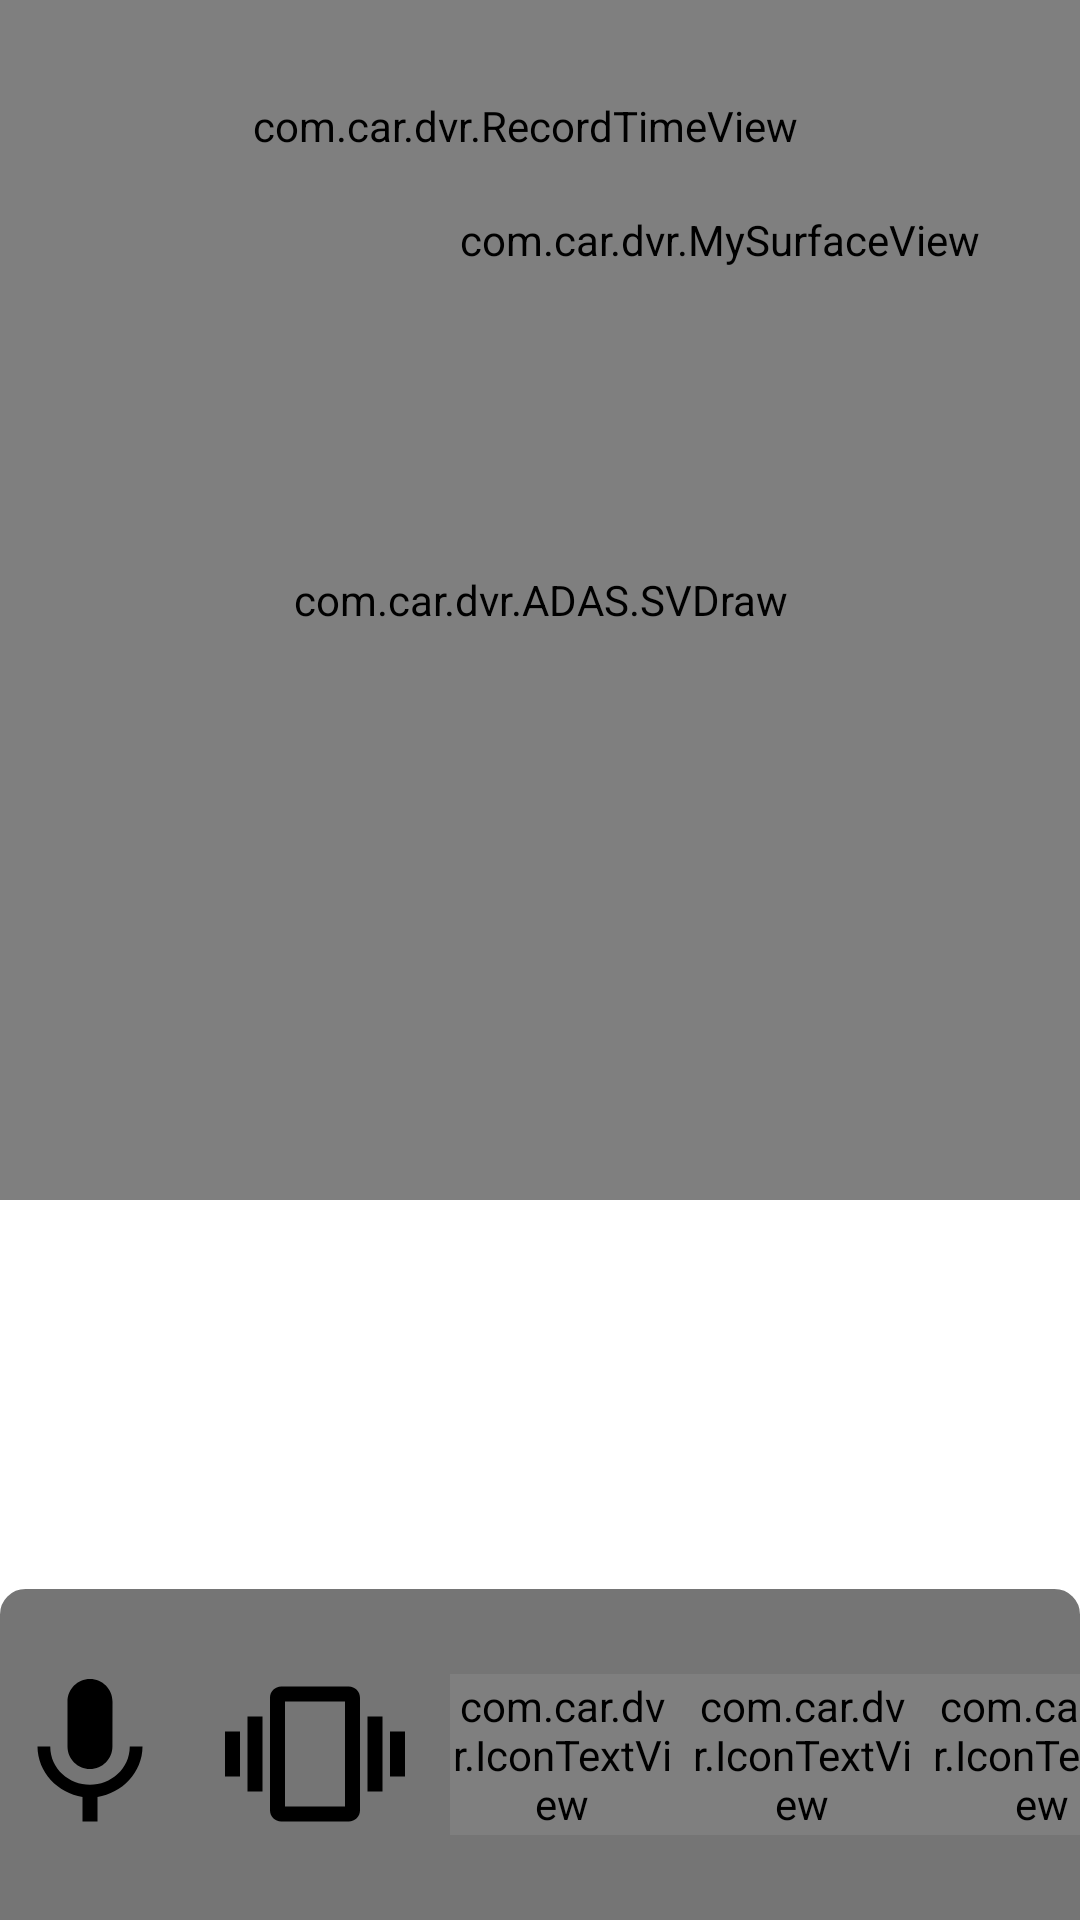

The Android layout XML behind this screen, and the referenced resources:
<!-- AndroidManifest.xml: fallback theme Theme.MaterialComponents.DayNight.NoActionBar -->
<!-- res/layout/activity_camera_bottom_bar_style.xml -->
<?xml version="1.0" encoding="utf-8"?>
<RelativeLayout android:gravity="center" android:layout_gravity="center" android:id="@id/root_container" android:layout_width="fill_parent" android:layout_height="fill_parent"
  xmlns:android="http://schemas.android.com/apk/res/android"
  xmlns:iconTextView="http://schemas.android.com/apk/res/com.car.dvr">
    <LinearLayout android:orientation="horizontal" android:id="@id/largeSurfaceContainer" android:layout_width="fill_parent" android:layout_height="fill_parent" android:layout_alignParentTop="true" android:layout_alignParentEnd="true">
        <com.car.dvr.MyHorizontalScrollView android:id="@id/surfaceLeftContainer" android:background="@color/black" android:visibility="gone" android:layout_width="250.0dip" android:layout_height="fill_parent">
            <LinearLayout android:orientation="horizontal" android:background="#00ffffff" android:layout_width="fill_parent" android:layout_height="fill_parent">
                <TextureView android:id="@id/surfaceLeft" android:layout_width="@dimen/side_camera_preview_max_width" android:layout_height="fill_parent" />
            </LinearLayout>
        </com.car.dvr.MyHorizontalScrollView>
        <View android:id="@id/surfaceLeftContainerSide" android:background="@color/green" android:visibility="gone" android:layout_width="3.0dip" android:layout_height="fill_parent" />
        <LinearLayout android:orientation="horizontal" android:id="@id/surfacePanoContainer" android:visibility="gone" android:layout_width="wrap_content" android:layout_height="fill_parent">
            <View android:id="@id/surfacePanoSide" android:visibility="gone" android:layout_width="120.0dip" android:layout_height="fill_parent" />
            <View android:layout_width="0.0dip" android:layout_height="fill_parent" />
            <com.car.dvr.PanoView android:id="@id/surfacePano" android:layout_width="240.0dip" android:layout_height="fill_parent" />
            <View android:layout_width="0.0dip" android:layout_height="fill_parent" />
        </LinearLayout>
        <FrameLayout android:layout_width="0.0dip" android:layout_height="fill_parent" android:layout_weight="1.0">
            <LinearLayout android:orientation="horizontal" android:layout_width="fill_parent" android:layout_height="fill_parent">
                <ScrollView android:id="@id/largeSurface1Container" android:layout_width="0.0dip" android:layout_height="fill_parent" android:layout_weight="1.0">
                    <LinearLayout android:orientation="vertical" android:background="#00ffffff" android:layout_width="fill_parent" android:layout_height="fill_parent">
                        <FrameLayout android:background="#00ffffff" android:layout_width="fill_parent" android:layout_height="fill_parent">
                            <TextureView android:id="@id/largeSurface1" android:layout_width="fill_parent" android:layout_height="400.0dip" />
                            <com.car.dvr.ADAS.SVDraw android:id="@id/ADAS_SVDraw" android:visibility="visible" android:layout_width="fill_parent" android:layout_height="fill_parent" />
                        </FrameLayout>
                    </LinearLayout>
                </ScrollView>
                <LinearLayout android:orientation="vertical" android:id="@id/largeSurface23Container" android:background="#00ffffff" android:visibility="gone" android:layout_width="0.0dip" android:layout_height="fill_parent" android:layout_weight="1.0">
                    <ScrollView android:id="@id/largeSurface2Container" android:visibility="visible" android:layout_width="fill_parent" android:layout_height="0.0dip" android:layout_weight="1.0">
                        <LinearLayout android:orientation="vertical" android:background="#00ffffff" android:layout_width="fill_parent" android:layout_height="fill_parent">
                            <com.car.dvr.MySurfaceView android:id="@id/largeSurface2" android:layout_width="fill_parent" android:layout_height="400.0dip" />
                        </LinearLayout>
                    </ScrollView>
                    <ScrollView android:id="@id/largeSurface3Container" android:visibility="gone" android:layout_width="fill_parent" android:layout_height="0.0dip" android:layout_weight="1.0">
                        <LinearLayout android:orientation="vertical" android:background="#00ffffff" android:layout_width="fill_parent" android:layout_height="fill_parent">
                            <com.car.dvr.MySurfaceView android:id="@id/largeSurface3" android:layout_width="fill_parent" android:layout_height="400.0dip" />
                        </LinearLayout>
                    </ScrollView>
                </LinearLayout>
            </LinearLayout>
            <include android:layout_width="fill_parent" android:layout_height="fill_parent" layout="@layout/reverse_gear" />
        </FrameLayout>
        <View android:id="@id/surfaceRightContainerSide" android:background="@color/green" android:visibility="gone" android:layout_width="3.0dip" android:layout_height="fill_parent" />
        <com.car.dvr.MyHorizontalScrollView android:id="@id/surfaceRightContainer" android:background="@color/black" android:visibility="gone" android:layout_width="250.0dip" android:layout_height="fill_parent">
            <LinearLayout android:orientation="horizontal" android:background="#00ffffff" android:layout_width="fill_parent" android:layout_height="fill_parent">
                <TextureView android:id="@id/surfaceRight" android:layout_width="@dimen/side_camera_preview_max_width" android:layout_height="fill_parent" />
            </LinearLayout>
        </com.car.dvr.MyHorizontalScrollView>
    </LinearLayout>
    <com.car.dvr.MySurfaceView android:id="@id/smallSurface" android:layout_width="@dimen/small_preview_view_width" android:layout_height="@dimen/small_preview_view_height" android:layout_alignParentTop="true" android:layout_alignParentRight="true" />
    <com.car.dvr.RecordTimeView android:gravity="left" android:id="@id/largeTime" android:layout_alignLeft="@id/largeSurfaceContainer" android:layout_alignTop="@id/largeSurfaceContainer" style="@style/RecordingTimeStyle" />
    <LinearLayout android:gravity="center_vertical" android:orientation="horizontal" android:id="@id/lower_left_btns" android:background="@drawable/bg_rect_grey_cr2dp" android:paddingTop="2.0dip" android:paddingBottom="2.0dip" android:layout_width="wrap_content" android:layout_height="wrap_content" android:layout_alignParentBottom="true" android:layout_centerInParent="true">
        <ImageButton android:id="@id/cam_switch" android:background="@null" android:visibility="gone" android:src="@drawable/btn_cam_switch" android:layout_marginEnd="@dimen/marginBase" style="@style/iconBase" />
        <ImageView android:id="@id/ivMic" android:src="@drawable/ic_vector_mic_black_24dp" android:layout_marginEnd="@dimen/marginBase" style="@style/iconBase" />
        <ImageView android:id="@id/ivGsensor" android:src="@drawable/ic_vector_vibration_black_24dp" android:layout_marginEnd="@dimen/marginBase" style="@style/iconBase" />
        <ImageButton android:id="@id/lock" android:background="@null" android:visibility="gone" android:src="@drawable/lock" android:layout_marginEnd="@dimen/marginBase" style="@style/iconBase" />
        <ImageButton android:id="@id/bido" android:background="@null" android:visibility="gone" android:src="@drawable/bido_btn" android:layout_marginEnd="@dimen/marginBase" style="@style/iconBase" />
        <LinearLayout android:gravity="center_vertical" android:orientation="horizontal" android:id="@id/controlContainer" android:layout_width="wrap_content" android:layout_height="wrap_content">
            <LinearLayout android:orientation="horizontal" android:id="@id/cam_selector" android:layout_width="wrap_content" android:layout_height="wrap_content">
                <com.car.dvr.IconTextView android:gravity="center" android:layout_gravity="center" android:id="@id/tab_front" android:background="@drawable/focus_rectangle" android:paddingRight="5.0dip" android:layout_width="80.0dip" android:layout_height="wrap_content" android:text="@string/camera_front" iconTextView:icon="@drawable/ic_vector_arrow_drop_down_yellow_24dp" />
                <com.car.dvr.IconTextView android:gravity="center" android:layout_gravity="center" android:id="@id/tab_double" android:background="@drawable/focus_rectangle" android:paddingRight="5.0dip" android:layout_width="80.0dip" android:layout_height="wrap_content" android:text="@string/camera_double" iconTextView:icon="@drawable/ic_vector_arrow_drop_down_yellow_24dp" />
                <com.car.dvr.IconTextView android:gravity="center" android:layout_gravity="center" android:id="@id/tab_back" android:background="@drawable/focus_rectangle" android:paddingRight="5.0dip" android:layout_width="80.0dip" android:layout_height="wrap_content" android:text="@string/camera_back" iconTextView:icon="@drawable/ic_vector_arrow_drop_down_yellow_24dp" />
            </LinearLayout>
            <LinearLayout android:gravity="center_vertical" android:orientation="horizontal" android:layout_width="wrap_content" android:layout_height="wrap_content">
                <LinearLayout android:layout_width="60.0dip" android:layout_height="60.0dip" android:layout_marginEnd="@dimen/marginBase">
                    <ImageButton android:id="@id/history" android:background="@null" android:src="@drawable/history_img" style="@style/iconBase" />
                </LinearLayout>
                <ImageButton android:id="@id/recording" android:background="@null" android:src="@drawable/btn_recording_off" android:layout_marginEnd="@dimen/marginBase" style="@style/iconBase" />
                <ImageButton android:id="@id/photo" android:background="@null" android:src="@drawable/btn_shutter_photo" android:layout_marginEnd="@dimen/marginBase" style="@style/iconBase" />
                <ImageButton android:id="@id/menu" android:background="@null" android:src="@drawable/ic_vector_settings_black_24dp" android:tint="@color/white" android:layout_marginEnd="@dimen/marginBase" style="@style/iconBase" />
                <TextView android:textSize="22.0sp" android:textColor="@drawable/color_selector" android:id="@id/adas_set" android:layout_width="wrap_content" android:layout_height="wrap_content" android:text="@string/adas" android:layout_marginEnd="@dimen/marginBase" />
            </LinearLayout>
        </LinearLayout>
    </LinearLayout>
</RelativeLayout>
<!-- res/layout/reverse_gear.xml (included above) -->
<?xml version="1.0" encoding="utf-8"?>
<RelativeLayout android:background="#00ffffff" android:layout_width="fill_parent" android:layout_height="fill_parent"
  xmlns:android="http://schemas.android.com/apk/res/android">
    <com.car.dvr.LineImageView android:id="@id/imageview_line" android:visibility="invisible" android:layout_width="fill_parent" android:layout_height="wrap_content" android:layout_marginBottom="30.0dip" android:src="@drawable/line" android:scaleType="fitXY" android:layout_alignParentBottom="true" />
    <RelativeLayout android:id="@id/line_control" android:visibility="invisible" android:layout_width="fill_parent" android:layout_height="fill_parent" android:layout_marginLeft="10.0dip" android:layout_marginTop="10.0dip" android:layout_marginRight="10.0dip" android:layout_marginBottom="10.0dip">
        <LinearLayout android:orientation="horizontal" android:layout_width="wrap_content" android:layout_height="wrap_content" android:layout_alignParentLeft="true" android:layout_alignParentBottom="true">
            <ImageButton android:id="@id/left_margin_down" android:background="@null" android:padding="10.0dip" android:layout_width="wrap_content" android:layout_height="wrap_content" android:src="@drawable/line_left_button" />
            <ImageButton android:id="@id/left_margin_up" android:background="@null" android:padding="10.0dip" android:layout_width="wrap_content" android:layout_height="wrap_content" android:src="@drawable/line_right_button" />
        </LinearLayout>
        <LinearLayout android:orientation="vertical" android:layout_width="wrap_content" android:layout_height="wrap_content" android:layout_alignParentTop="true" android:layout_alignParentRight="true">
            <ImageButton android:id="@id/line_up" android:background="@null" android:padding="10.0dip" android:layout_width="wrap_content" android:layout_height="wrap_content" android:src="@drawable/line_up_button" />
            <ImageButton android:id="@id/line_down" android:background="@null" android:padding="10.0dip" android:layout_width="wrap_content" android:layout_height="wrap_content" android:src="@drawable/line_down_button" />
        </LinearLayout>
        <LinearLayout android:orientation="horizontal" android:layout_width="wrap_content" android:layout_height="wrap_content" android:layout_alignParentRight="true" android:layout_alignParentBottom="true">
            <ImageButton android:id="@id/right_margin_up" android:background="@null" android:padding="10.0dip" android:layout_width="wrap_content" android:layout_height="wrap_content" android:src="@drawable/line_left_button" />
            <ImageButton android:id="@id/right_margin_down" android:background="@null" android:padding="10.0dip" android:layout_width="wrap_content" android:layout_height="wrap_content" android:src="@drawable/line_right_button" />
        </LinearLayout>
    </RelativeLayout>
</RelativeLayout>
<!-- resources referenced by this layout -->
<resources>
  <color name="black">#ff000000</color>
  <color name="green">#ff65d081</color>
  <color name="white">#ffffffff</color>
  <dimen name="marginBase">15.0dip</dimen>
  <dimen name="side_camera_preview_max_width">680.0dip</dimen>
  <dimen name="small_preview_view_height">160.0dip</dimen>
  <dimen name="small_preview_view_width">240.0dip</dimen>
  <!-- drawable bido_btn (drawable) -->
  <?xml version="1.0" encoding="utf-8"?>
  <selector
    xmlns:android="http://schemas.android.com/apk/res/android">
      <item android:state_pressed="true" android:drawable="@drawable/bido_pressed" />
      <item android:state_focused="true" android:drawable="@drawable/bido_pressed" />
      <item android:drawable="@drawable/bido_normal" />
  </selector>
  <!-- drawable btn_recording_off (drawable) -->
  <?xml version="1.0" encoding="utf-8"?>
  <selector
    xmlns:android="http://schemas.android.com/apk/res/android">
      <item android:state_pressed="true" android:drawable="@drawable/recording_off_pressed" />
      <item android:drawable="@drawable/recording_off" />
  </selector>
  <!-- drawable btn_shutter_photo (drawable) -->
  <?xml version="1.0" encoding="utf-8"?>
  <selector
    xmlns:android="http://schemas.android.com/apk/res/android">
      <item android:state_pressed="true" android:drawable="@drawable/photo_pressed" />
      <item android:drawable="@drawable/photo" />
  </selector>
  <!-- drawable color_selector (drawable) -->
  <?xml version="1.0" encoding="utf-8"?>
  <selector
    xmlns:android="http://schemas.android.com/apk/res/android">
      <item android:state_pressed="true" android:color="#ff5677fc" />
      <item android:color="#ffffffff" />
  </selector>
  <!-- drawable ic_vector_arrow_drop_down_yellow_24dp (drawable) -->
  <?xml version="1.0" encoding="utf-8"?>
  <vector android:tint="#ffffff00" android:height="48.0dip" android:width="48.0dip" android:viewportWidth="24.0" android:viewportHeight="24.0"
    xmlns:android="http://schemas.android.com/apk/res/android">
      <path android:fillColor="#ff000000" android:pathData="M7,10l5,5 5,-5z" />
  </vector>
  <!-- drawable line_down_button (drawable) -->
  <?xml version="1.0" encoding="utf-8"?>
  <selector
    xmlns:android="http://schemas.android.com/apk/res/android">
      <item android:state_pressed="true" android:drawable="@drawable/line_down_press" />
      <item android:state_focused="true" android:drawable="@drawable/line_down_press" />
      <item android:drawable="@drawable/line_down" />
  </selector>
  <!-- drawable line_left_button (drawable) -->
  <?xml version="1.0" encoding="utf-8"?>
  <selector
    xmlns:android="http://schemas.android.com/apk/res/android">
      <item android:state_pressed="true" android:drawable="@drawable/line_left_press" />
      <item android:state_focused="true" android:drawable="@drawable/line_left_press" />
      <item android:drawable="@drawable/line_left" />
  </selector>
  <!-- drawable line_up_button (drawable) -->
  <?xml version="1.0" encoding="utf-8"?>
  <selector
    xmlns:android="http://schemas.android.com/apk/res/android">
      <item android:state_pressed="true" android:drawable="@drawable/line_up_press" />
      <item android:state_focused="true" android:drawable="@drawable/line_up_press" />
      <item android:drawable="@drawable/line_up" />
  </selector>
  <string name="adas">ADAS</string>
  <string name="camera_back">Back Cam</string>
  <string name="camera_double">All Cam</string>
  <string name="camera_front">Front Cam</string>
  <style name="iconBase">
          <item name="android:layout_width">60.0dip</item>
          <item name="android:layout_height">60.0dip</item>
          <item name="android:scaleType">fitCenter</item>
      </style>
  <color name="material_grey_600">#ff757575</color>
  <dimen name="record_width">240.0dip</dimen>
  <dimen name="record_height">32.0dip</dimen>
  <dimen name="recordingtime_left">30.0dip</dimen>
  <dimen name="recordingtime_top">26.0dip</dimen>
</resources>
